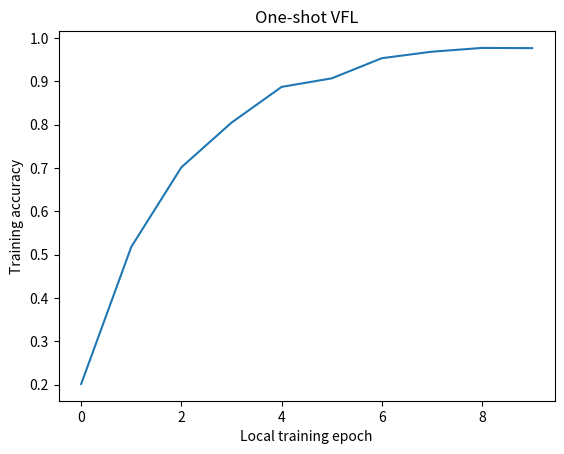

Write the Python code that produced this figure.
import matplotlib.pyplot as plt

acc = [0.2016, 0.5178, 0.7014, 0.8043, 0.8868, 0.9065, 0.9530, 0.9680, 0.9767, 0.9762]

plt.plot(acc)
plt.xlabel("Local training epoch")
plt.ylabel("Training accuracy")
plt.title("One-shot VFL")
plt.savefig("taing_acc.png")